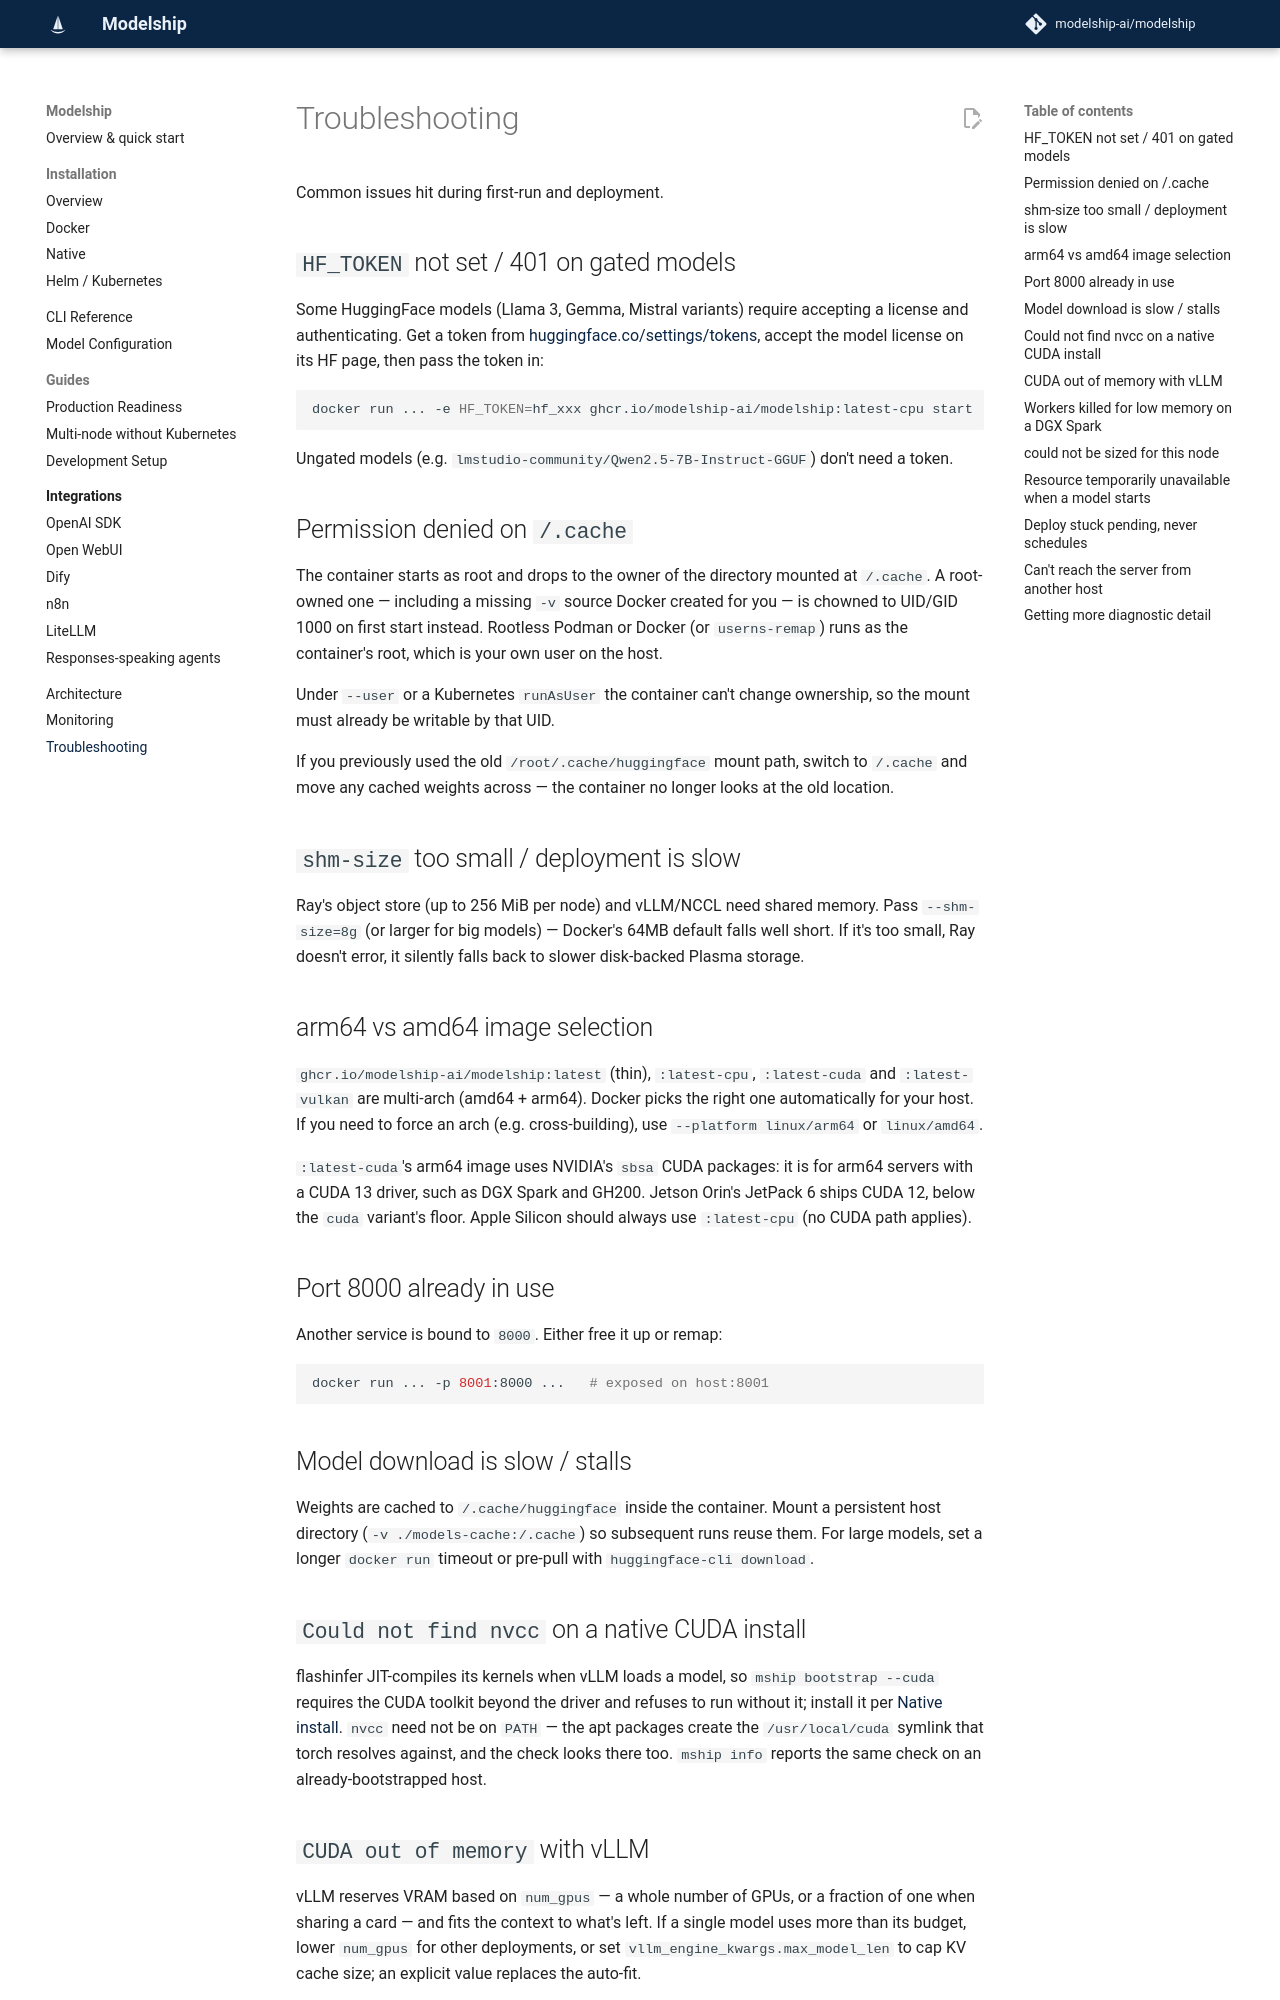

repository: modelship-ai/modelship · page: troubleshooting/index.html · generator: mkdocs

# Troubleshooting

Common issues hit during first-run and deployment.

## `HF_TOKEN` not set / 401 on gated models

Some HuggingFace models (Llama 3, Gemma, Mistral variants) require accepting a license and authenticating. Get a token from [huggingface.co/settings/tokens](https://huggingface.co/settings/tokens), accept the model license on its HF page, then pass the token in:

```bash
docker run ... -e HF_TOKEN=hf_xxx ghcr.io/modelship-ai/modelship:latest-cpu start
```

Ungated models (e.g. `lmstudio-community/Qwen2.5-7B-Instruct-GGUF`) don't need a token.

## Permission denied on `/.cache`

The container starts as root and drops to the owner of the directory mounted at `/.cache`. A root-owned one — including a missing `-v` source Docker created for you — is chowned to UID/GID 1000 on first start instead. Rootless Podman or Docker (or `userns-remap`) runs as the container's root, which is your own user on the host.

Under `--user` or a Kubernetes `runAsUser` the container can't change ownership, so the mount must already be writable by that UID.

If you previously used the old `/root/.cache/huggingface` mount path, switch to `/.cache` and move any cached weights across — the container no longer looks at the old location.

## `shm-size` too small / deployment is slow

Ray's object store (up to 256 MiB per node) and vLLM/NCCL need shared memory. Pass `--shm-size=8g` (or larger for big models) — Docker's 64MB default falls well short. If it's too small, Ray doesn't error, it silently falls back to slower disk-backed Plasma storage.

## arm64 vs amd64 image selection

`ghcr.io/modelship-ai/modelship:latest` (thin), `:latest-cpu`, `:latest-cuda` and `:latest-vulkan` are multi-arch (amd64 + arm64). Docker picks the right one automatically for your host. If you need to force an arch (e.g. cross-building), use `--platform linux/arm64` or `linux/amd64`.

`:latest-cuda`'s arm64 image uses NVIDIA's `sbsa` CUDA packages: it is for arm64 servers with a CUDA 13 driver, such as DGX Spark and GH200. Jetson Orin's JetPack 6 ships CUDA 12, below the `cuda` variant's floor. Apple Silicon should always use `:latest-cpu` (no CUDA path applies).

## Port 8000 already in use

Another service is bound to `8000`. Either free it up or remap:

```bash
docker run ... -p 8001:8000 ...   # exposed on host:8001
```

## Model download is slow / stalls

Weights are cached to `/.cache/huggingface` inside the container. Mount a persistent host directory (`-v ./models-cache:/.cache`) so subsequent runs reuse them. For large models, set a longer `docker run` timeout or pre-pull with `huggingface-cli download`.

## `Could not find nvcc` on a native CUDA install

flashinfer JIT-compiles its kernels when vLLM loads a model, so `mship bootstrap --cuda` requires the CUDA toolkit beyond the driver and refuses to run without it; install it per [Native install](install-native.md#platform-prerequisites). `nvcc` need not be on `PATH` — the apt packages create the `/usr/local/cuda` symlink that torch resolves against, and the check looks there too. `mship info` reports the same check on an already-bootstrapped host.

## `CUDA out of memory` with vLLM

vLLM reserves VRAM based on `num_gpus` — a whole number of GPUs, or a fraction of one when sharing a card — and fits the context to what's left. If a single model uses more than its budget, lower `num_gpus` for other deployments, or set `vllm_engine_kwargs.max_model_len` to cap KV cache size; an explicit value replaces the auto-fit.
